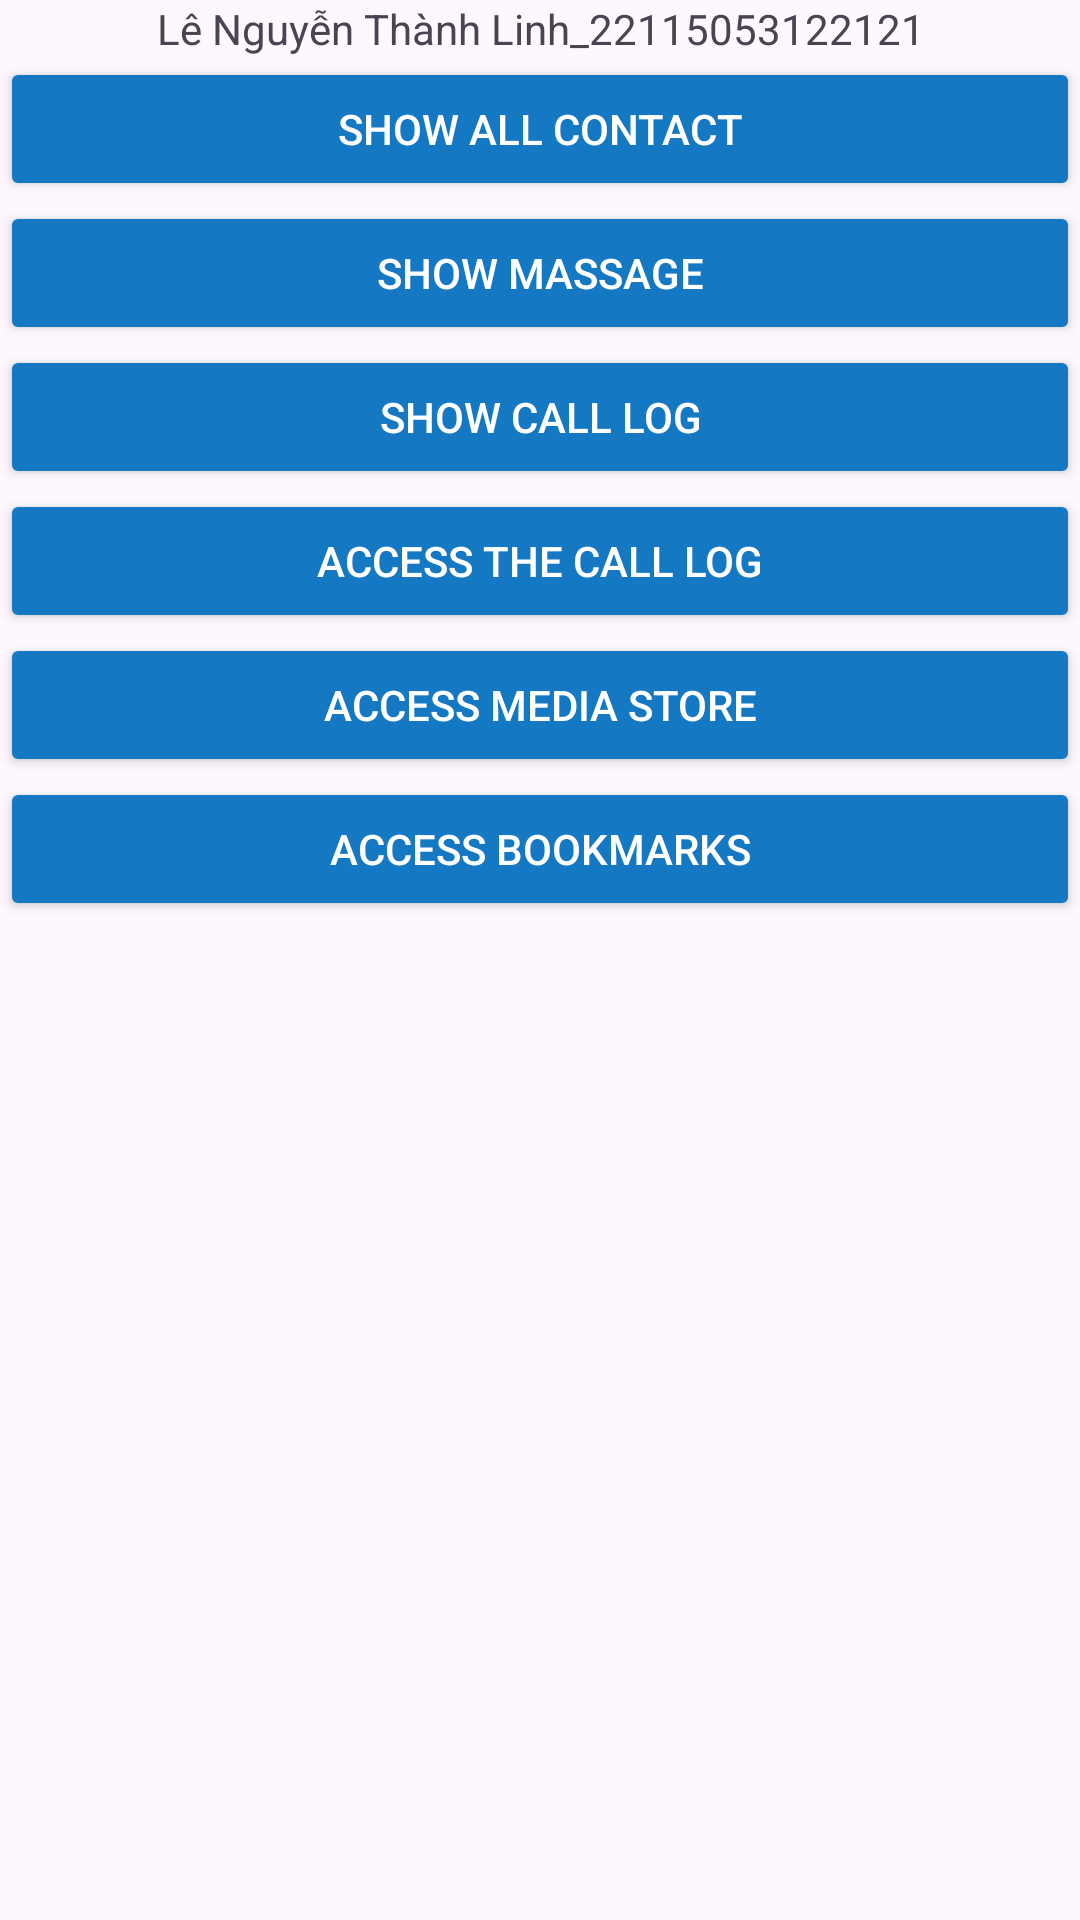

Produce the Android XML layout that renders to this screen, including the resource entries it uses.
<!-- AndroidManifest.xml: application theme Theme.ContenProvider -->
<!-- res/layout/activity_main.xml -->
<?xml version="1.0" encoding="utf-8"?>
<LinearLayout xmlns:android="http://schemas.android.com/apk/res/android"
    xmlns:tools="http://schemas.android.com/tools"
    android:id="@+id/LinearLayout1"
    android:layout_width="match_parent"
    android:layout_height="match_parent"
    android:orientation="vertical"
    tools:context=".MainActivity" >

    <TextView
        android:layout_width="match_parent"
        android:layout_height="wrap_content"
        android:backgroundTint="@color/Blue"
        android:gravity="center"
        android:text="Lê Nguyễn Thành Linh_22115053122121" />

    <Button
        android:id="@+id/btnshowallcontact"
        android:layout_width="match_parent"
        android:layout_height="wrap_content"
        android:backgroundTint="@color/Blue"
        android:textColor="@color/white"
        android:text="Show All Contact" />

    <Button
        android:id="@+id/btnshowallmassage"
        android:layout_width="match_parent"
        android:layout_height="wrap_content"
        android:backgroundTint="@color/Blue"
        android:textColor="@color/white"
        android:text="Show Massage" />
    <Button
        android:id="@+id/btnshowcalllog"
        android:layout_width="match_parent"
        android:layout_height="wrap_content"
        android:backgroundTint="@color/Blue"
        android:textColor="@color/white"
        android:text="Show Call log" />
    <Button
        android:id="@+id/btnaccesscalllog"
        android:layout_width="match_parent"
        android:layout_height="wrap_content"
        android:backgroundTint="@color/Blue"
        android:textColor="@color/white"
        android:text="Access The Call Log" />

    <Button
        android:id="@+id/btnmediastore"
        android:layout_width="match_parent"
        android:backgroundTint="@color/Blue"
        android:layout_height="wrap_content"
        android:textColor="@color/white"
        android:text="Access Media Store" />

    <Button
        android:id="@+id/btnaccessbookmarks"
        android:layout_width="match_parent"
        android:backgroundTint="@color/Blue"
        android:layout_height="wrap_content"
        android:textColor="@color/white"
        android:text="Access Bookmarks" />

</LinearLayout>
<!-- resources referenced by this layout -->
<resources>
  <color name="Blue">#1578C3</color>
  <color name="white">#FFFFFFFF</color>
  <style name="Theme.ContenProvider" parent="Base.Theme.ContenProvider" />
  <style name="Base.Theme.ContenProvider" parent="Theme.Material3.DayNight.NoActionBar">
          
          
      </style>
</resources>
